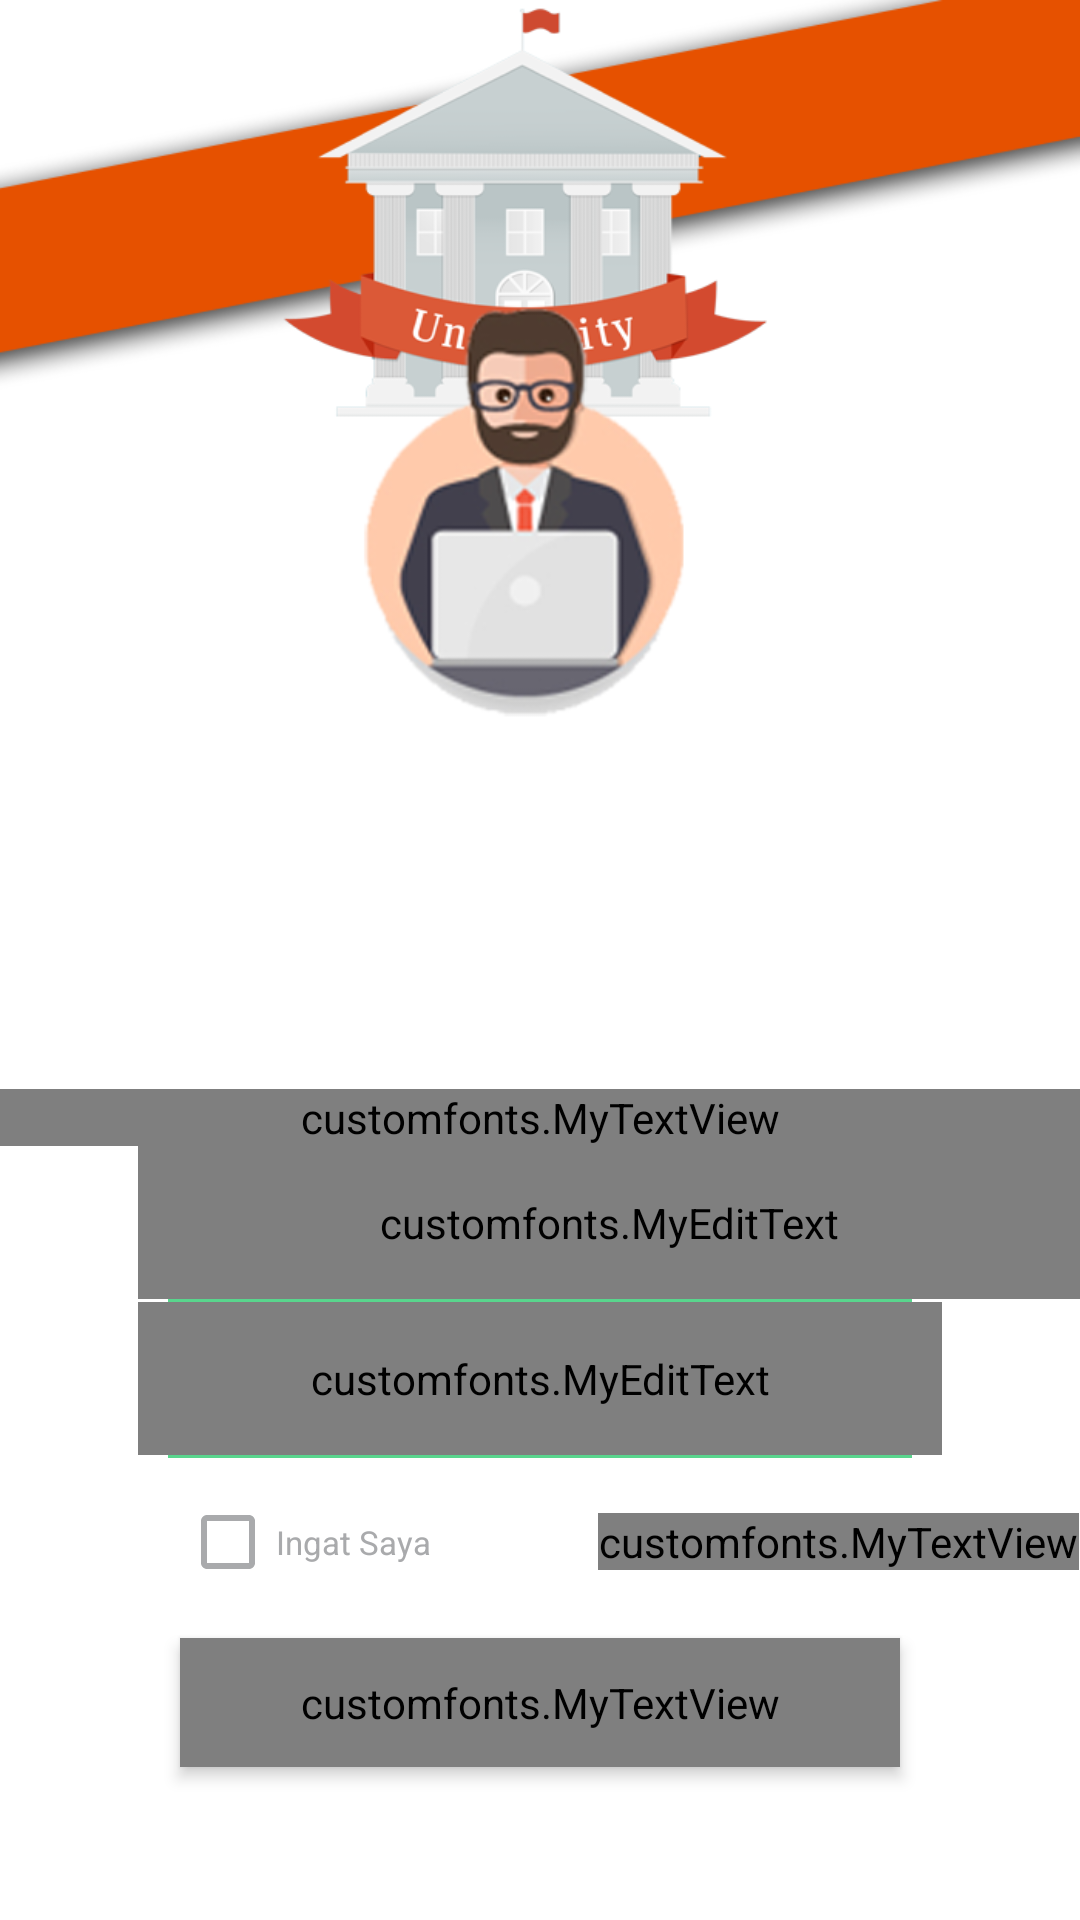

Android layout source for this screen:
<!-- AndroidManifest.xml: activity theme AppTheme.NoActionBar -->
<!-- res/layout/activity_approve_login.xml -->
<?xml version="1.0" encoding="utf-8"?>
<RelativeLayout xmlns:android="http://schemas.android.com/apk/res/android"
    xmlns:tools="http://schemas.android.com/tools"
    android:id="@+id/activity_approve_login"
    android:layout_width="match_parent"
    android:layout_height="match_parent"
    android:background="#fff"
    tools:context="com.example.pinjamruang.activity.ApproveLoginActivity">

    <FrameLayout
        android:layout_width="match_parent"
        android:layout_height="250dp"
        android:background="@drawable/approvebg"
        android:scaleType="centerCrop">

    </FrameLayout>

    <LinearLayout
        android:layout_width="match_parent"
        android:layout_height="wrap_content"
        android:id="@+id/linear_approveLogin"
        android:orientation="vertical"
        android:paddingBottom="40dp"
        android:layout_alignParentBottom="true">

        <customfonts.MyTextView
            android:layout_width="match_parent"
            android:layout_height="wrap_content"
            android:id="@+id/title_approveLogin"
            android:text="@string/approve_login"
            android:textColor="#4c565f"
            android:textSize="29dp"
            android:gravity="center"/>

        <android.support.design.widget.TextInputLayout
            android:layout_width="match_parent"
            android:layout_height="wrap_content"
            android:id="@+id/usernameApproveLogin_editText"
            android:textColorHint="@color/colorhint"
            android:textColor="@color/colortext">

            <customfonts.MyEditText
                android:layout_width="match_parent"
                android:layout_height="wrap_content"
                android:textSize="16dp"
                android:hint="@string/username"
                android:layout_marginLeft="46dp"
                android:textColorHint="@color/colorhint"
                android:textColor="@color/colortext"
                android:maxLength="12"
                android:background="#0000"
                android:padding="16dp"
                android:gravity="left"
                android:drawableLeft="@drawable/user"
                android:drawablePadding="12dp"/>

        </android.support.design.widget.TextInputLayout>

        <View
            android:layout_width="match_parent"
            android:layout_height="1dp"
            android:layout_marginLeft="56dp"
            android:layout_marginRight="56dp"
            android:background="#59d58d"/>

        <android.support.design.widget.TextInputLayout
            android:layout_width="match_parent"
            android:layout_height="wrap_content"
            android:id="@+id/passwordApproveLogin_editText"
            android:textColorHint="@color/colorhint"
            android:textColor="@color/colortext">

            <customfonts.MyEditText
                android:layout_width="match_parent"
                android:layout_height="wrap_content"
                android:textSize="16dp"
                android:hint="@string/password"
                android:layout_marginLeft="46dp"
                android:layout_marginRight="46dp"
                android:textColorHint="@color/colorhint"
                android:textColor="@color/colortext"
                android:background="#0000"
                android:padding="16dp"
                android:inputType="textPassword"
                android:drawableLeft="@drawable/pass"
                android:drawablePadding="12dp"/>

        </android.support.design.widget.TextInputLayout>

        <View
            android:layout_width="match_parent"
            android:layout_height="1dp"
            android:layout_marginLeft="56dp"
            android:layout_marginRight="56dp"
            android:background="#59d58d"/>

        <LinearLayout
            android:layout_width="match_parent"
            android:layout_height="wrap_content"
            android:id="@+id/linear_rememberForgotApprove"
            android:layout_marginTop="12dp"
            android:orientation="horizontal">

            <CheckBox
                android:layout_width="0dp"
                android:layout_height="wrap_content"
                android:layout_weight="2"
                android:id="@+id/rememberApproveLogin_checkbox"
                android:text="@string/remember_me"
                android:checked="false"
                android:buttonTint="@color/colorhint"
                android:textColor="@color/colorhint"
                android:layout_marginLeft="60dp"
                android:textSize="11dp"/>

            <customfonts.MyTextView
                android:layout_width="0dp"
                android:layout_height="wrap_content"
                android:layout_weight="2.3"
                android:id="@+id/forgotpassApproveLogin_textView"
                android:text="@string/forgot_password"
                android:textColor="@color/colorhint"
                android:layout_gravity="center"
                android:textSize="11dp"/>
        </LinearLayout>

        <customfonts.MyTextView
            android:layout_width="match_parent"
            android:layout_height="wrap_content"
            android:id="@+id/signinApproveLogin_button"
            android:background="@drawable/rect_green1"
            android:text="@string/sign_in"
            android:textSize="16dp"
            android:textColor="#fff"
            android:gravity="center"
            android:layout_marginLeft="60dp"
            android:layout_marginRight="60dp"
            android:padding="12dp"
            android:layout_marginTop="16dp"
            android:layout_marginBottom="11dp"
            android:elevation="3dp"/>

    </LinearLayout>

</RelativeLayout>
<!-- resources referenced by this layout -->
<resources>
  <color name="colorhint">#a9aaac</color>
  <color name="colortext">#100b20</color>
  <!-- drawable approvebg: png bitmap (drawable, 86611 bytes) -->
  <!-- drawable rect_green1 (drawable) -->
  <?xml version="1.0" encoding="utf-8"?>
  <shape xmlns:android="http://schemas.android.com/apk/res/android">
      <stroke android:width="0dp" android:color="#ffffff" />
      <padding android:left="0dp"
          android:top="0dp"
          android:right="0dp"
          android:bottom="0dp" />
      <corners android:radius="100dp" />
      <solid android:color="#59d58d" />
  </shape>
  <string name="approve_login">Approve Login</string>
  <string name="forgot_password">Lupa Password?</string>
  <string name="password">Password</string>
  <string name="remember_me">Ingat Saya</string>
  <string name="sign_in">Masuk</string>
  <string name="username">Username</string>
  <style name="AppTheme.NoActionBar">
          <item name="windowActionBar">false</item>
          <item name="windowNoTitle">true</item>
      </style>
</resources>
